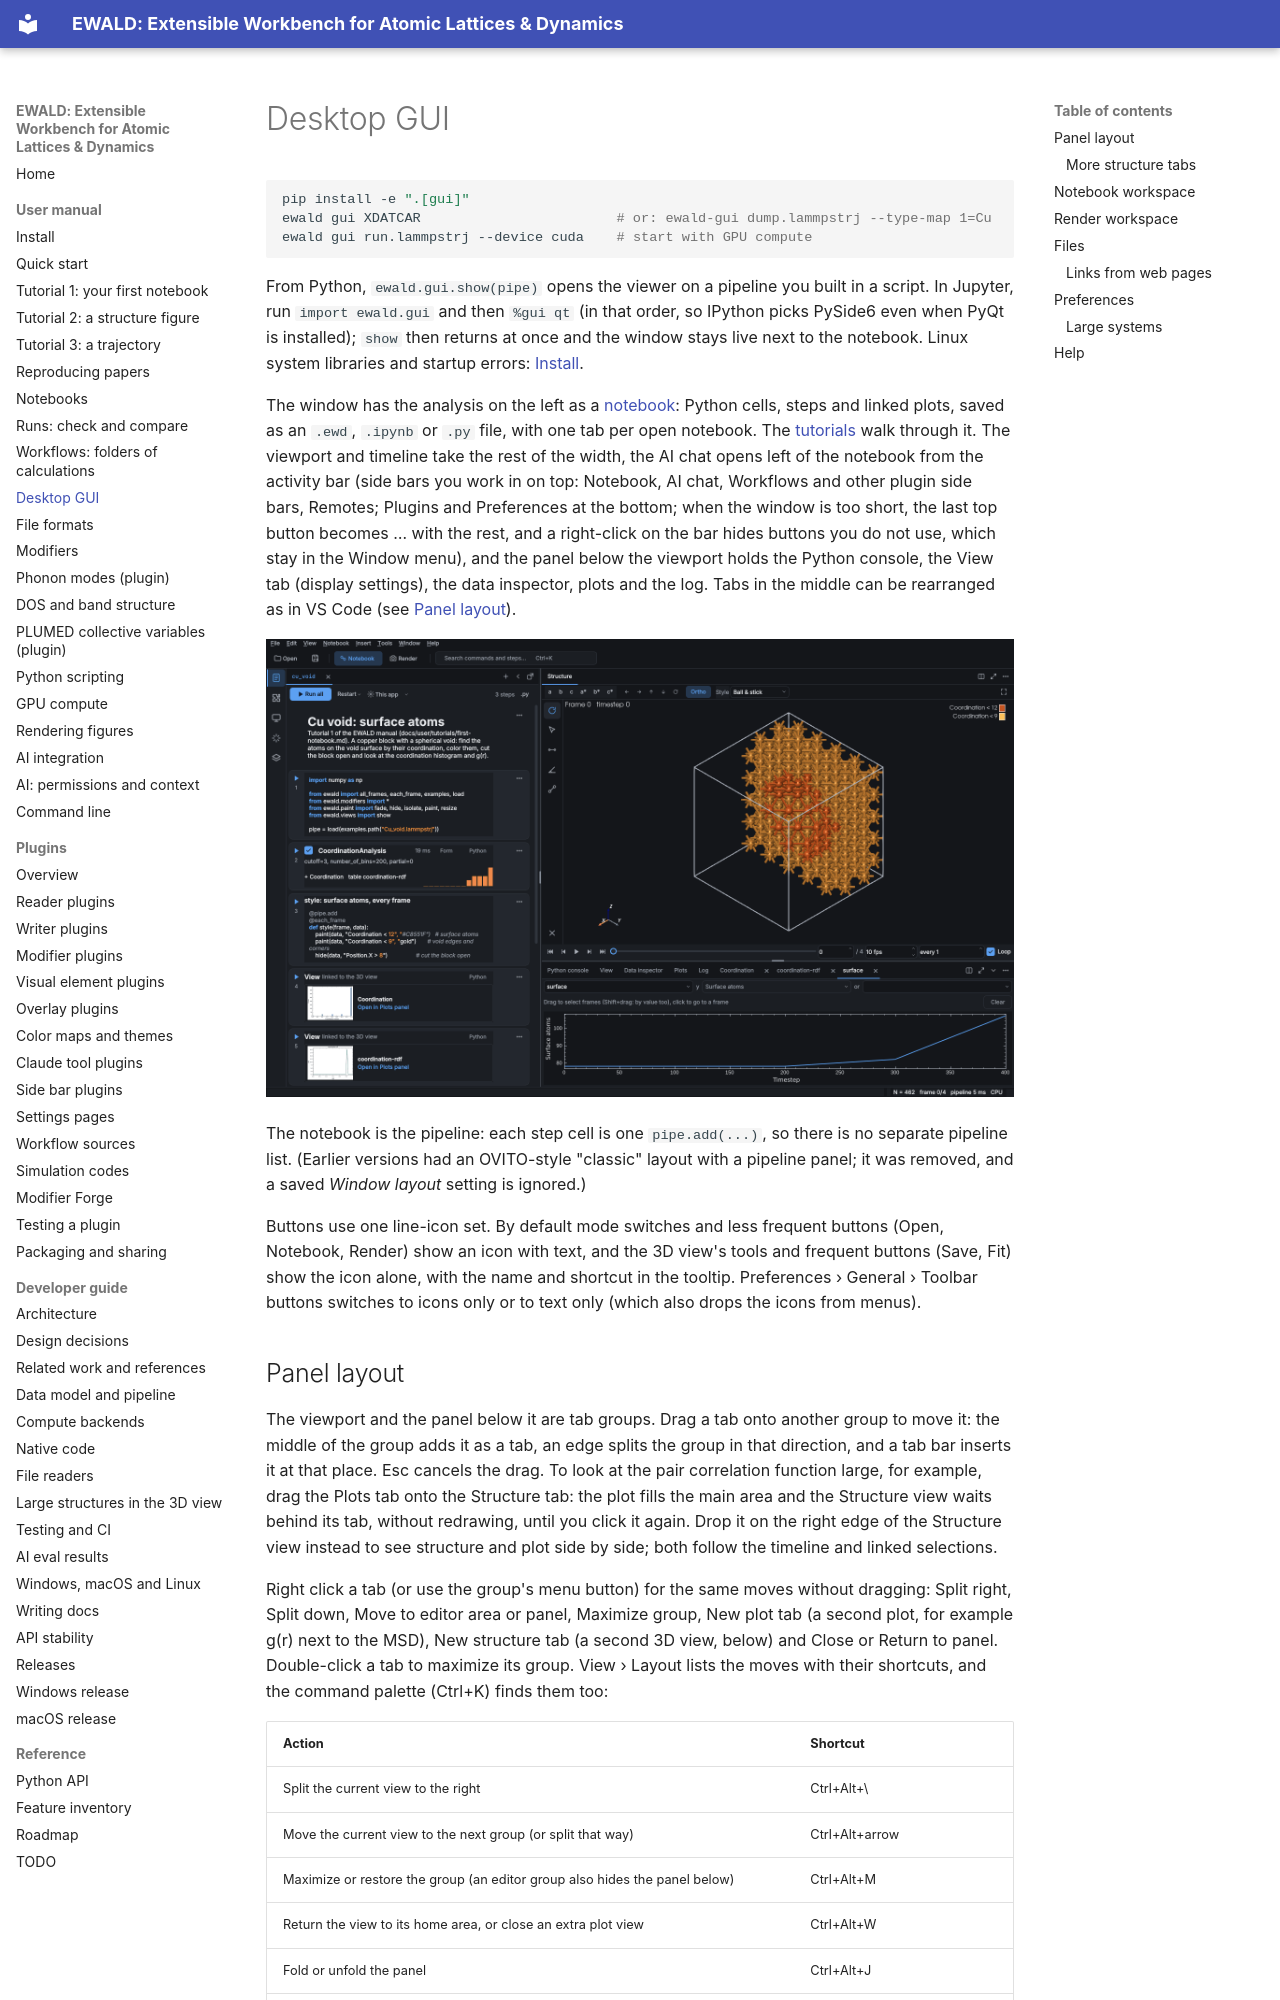

repository: frssp/ewald · page: user/gui/index.html · generator: mkdocs

# Desktop GUI

```bash
pip install -e ".[gui]"
ewald gui XDATCAR                        # or: ewald-gui dump.lammpstrj --type-map 1=Cu
ewald gui run.lammpstrj --device cuda    # start with GPU compute
```

From Python, `ewald.gui.show(pipe)` opens the viewer on a pipeline you built in a script. In
Jupyter, run `import ewald.gui` and then `%gui qt` (in that order, so IPython picks PySide6 even
when PyQt is installed); `show` then returns at once and the window stays live next to the
notebook. Linux system libraries and startup errors: [Install](install.md#linux-gui-system-libraries).

The window has the analysis on the left as a [notebook](notebooks.md): Python cells, steps and
linked plots, saved as an `.ewd`, `.ipynb` or `.py` file, with one tab per open notebook. The
[tutorials](tutorials/first-notebook.md) walk through it. The viewport and timeline take the rest of the width, the AI chat opens left of the notebook from the activity bar (side bars you work in on top: Notebook, AI chat, Workflows and other plugin side bars, Remotes; Plugins and Preferences at the bottom; when the window is too short, the last top button becomes … with the rest, and a right-click on the bar hides buttons you do not use, which stay in the Window menu), and the panel
below the viewport holds the Python console, the View tab (display settings), the data inspector, plots and the log. Tabs in the
middle can be rearranged as in VS Code (see [Panel layout](#panel-layout)).

![The notebook layout](../images/notebook.png)

The notebook is the pipeline: each step cell is one `pipe.add(...)`, so there is no separate
pipeline list. (Earlier versions had an OVITO-style "classic" layout with a pipeline panel; it
was removed, and a saved *Window layout* setting is ignored.)

Buttons use one line-icon set. By default mode switches and less frequent buttons (Open,
Notebook, Render) show an icon with text, and the 3D view's tools and frequent buttons (Save, Fit)
show the icon alone, with the name and shortcut in the tooltip. Preferences ›
General › Toolbar buttons switches to icons only or to text only (which also drops the icons
from menus).

## Panel layout

The viewport and the panel below it are tab groups. Drag a tab onto another group to move it:
the middle of the group adds it as a tab, an edge splits the group in that direction, and a
tab bar inserts it at that place. Esc cancels the drag. To look at the pair correlation
function large, for example, drag the Plots tab onto the Structure tab: the plot fills the main area
and the Structure view waits behind its tab, without redrawing, until you click it again. Drop it on
the right edge of the Structure view instead to see structure and plot side by side; both follow the
timeline and linked selections.

Right click a tab (or use the group's menu button) for the same moves without dragging: Split
right, Split down, Move to editor area or panel, Maximize group, New plot tab (a second plot,
for example g(r) next to the MSD), New structure tab (a second 3D view, below) and Close or
Return to panel. Double-click a tab to maximize
its group. View › Layout lists the moves with their shortcuts, and the command palette (Ctrl+K)
finds them too:

| Action | Shortcut |
| --- | --- |
| Split the current view to the right | Ctrl+Alt+\ |
| Move the current view to the next group (or split that way) | Ctrl+Alt+arrow |
| Maximize or restore the group (an editor group also hides the panel below) | Ctrl+Alt+M |
| Return the view to its home area, or close an extra plot view | Ctrl+Alt+W |
| Fold or unfold the panel | Ctrl+Alt+J |
| Back to the default layout | View › Layout › Reset layout |

The layout is saved with the window when Preferences › General › *Restore window layout* is
on (the default), extra plot views included. The Structure view itself never moves between windows:
it can be placed anywhere in the middle but not closed, and the timeline stays under the
editor area.

### More structure tabs

`view(pipe, tab="Top", direction="z")` in a notebook opens a second 3D view, the
*Structure · Top* tab, next to the Structure tab. It shows the same pipeline and frame with the
main view's settings, except the ones the tab sets: here the camera looks down z, and colors,
radii and bonds follow the main view. Running the cell again updates the same tab instead of
opening another; a tab without `tab=` changes the main view as before. Window › New structure
tab (also in the tab menu and the viewport's right click) writes an empty `view(pipe, tab="View 2")`
cell and opens it. A style picked in a tab's viewport goes into that tab's cell, and its right
click › Write view to notebook adds the tab's camera. Closing the tab deletes its cell (Edit ›
Undo brings the cell back; run it to reopen the tab). Split the tab to the right to see two
directions side by side. Picks, measurements with the mouse and linked plot selections stay in
the main Structure view.
